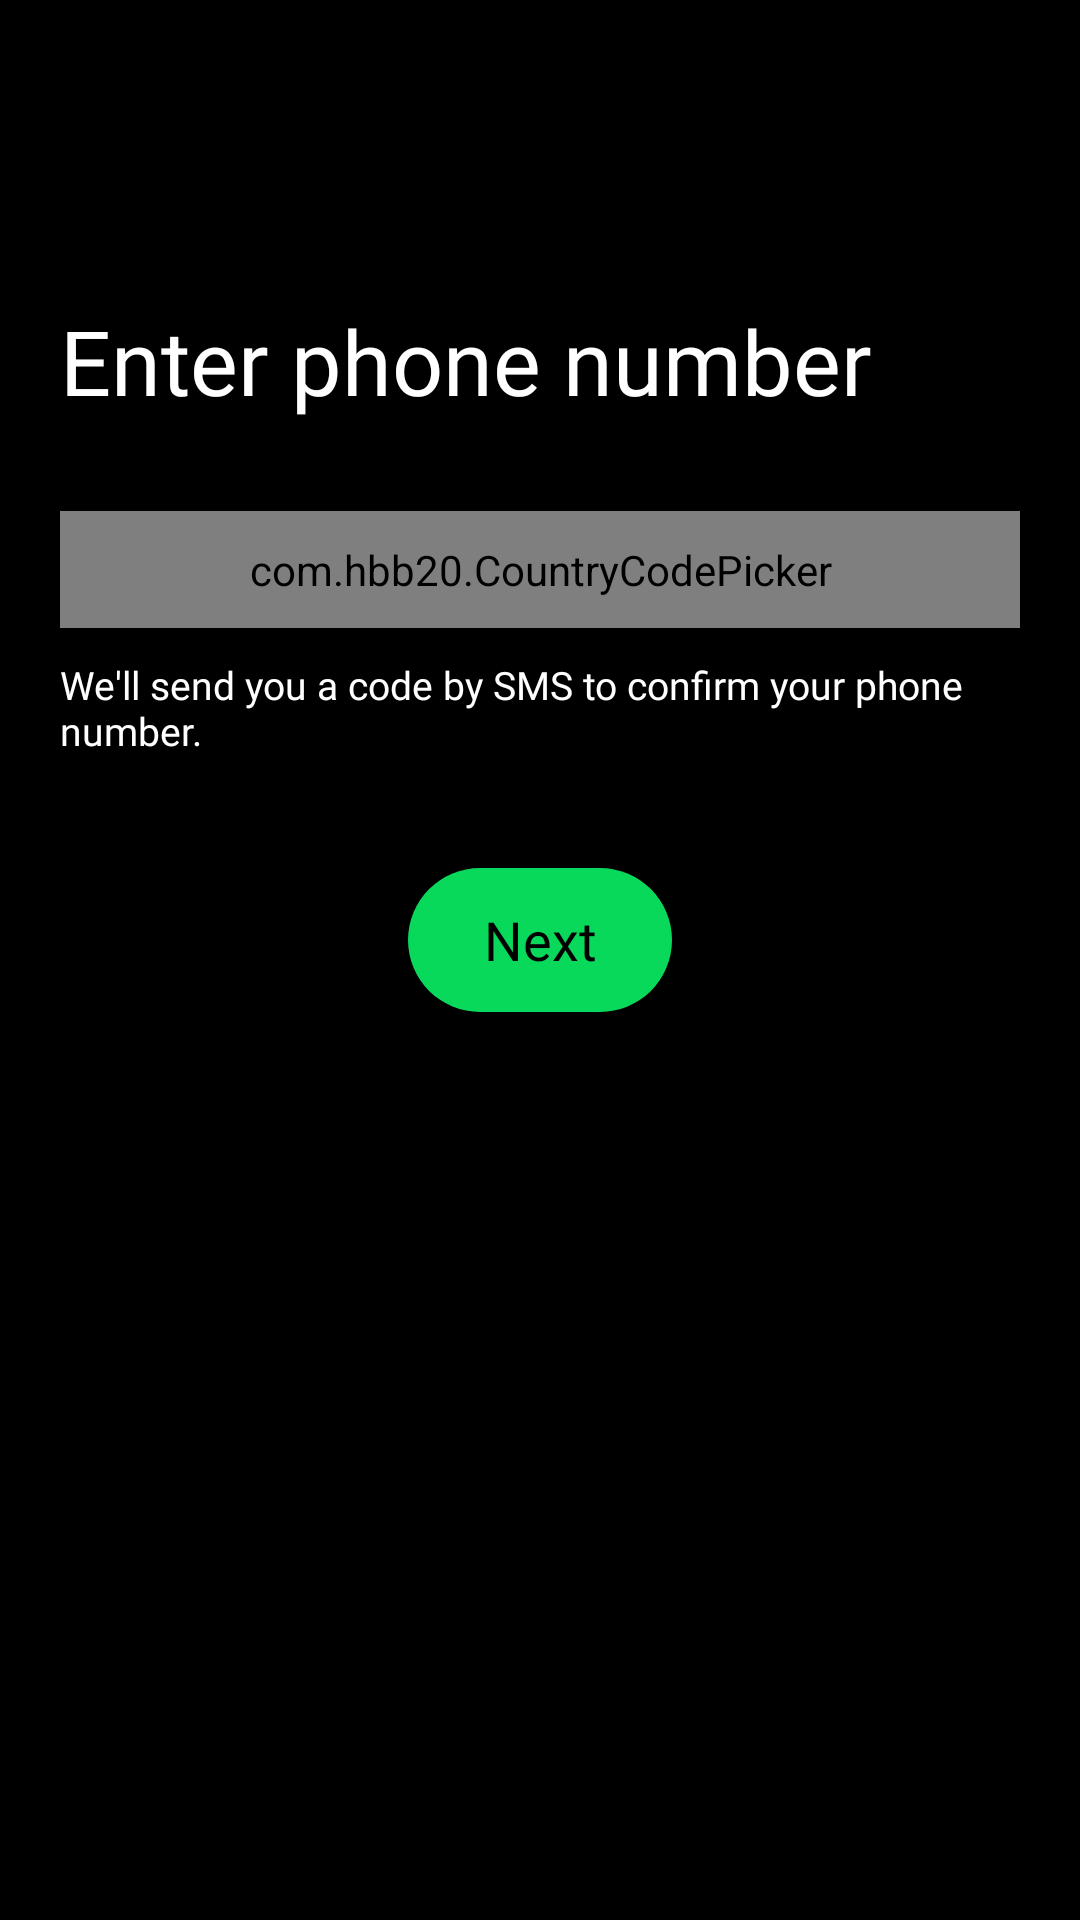

Produce the Android XML layout that renders to this screen, including the resource entries it uses.
<!-- AndroidManifest.xml: application theme Theme.MeloSphere -->
<!-- res/layout/fragment_phone.xml -->
<?xml version="1.0" encoding="utf-8"?>
<androidx.constraintlayout.widget.ConstraintLayout xmlns:android="http://schemas.android.com/apk/res/android"
    android:layout_height="match_parent"
    android:layout_width="match_parent"
    xmlns:app="http://schemas.android.com/apk/res-auto"
    xmlns:tools="http://schemas.android.com/tools"
    android:background="@color/black"
    tools:context=".PhoneFragment">

    <ImageView
        android:layout_width="30dp"
        android:layout_height="30dp"
        app:layout_constraintLeft_toLeftOf="parent"
        app:layout_constraintTop_toTopOf="parent"
        android:layout_margin="20dp"
        android:id="@+id/backPhone"
        android:src="@drawable/baseline_arrow_back_24"
        />

    <TextView
        android:id="@+id/PhoneText"
        android:layout_width="match_parent"
        android:layout_height="wrap_content"
        app:layout_constraintTop_toTopOf="parent"
        app:layout_constraintLeft_toLeftOf="parent"
        app:layout_constraintRight_toRightOf="parent"
        android:layout_marginLeft="20dp"
        android:layout_marginRight="20dp"
        android:layout_marginTop="100dp"
        android:text="Enter phone number"
        android:fontFamily="@font/inter_bold"
        android:textSize="30dp"
        android:textColor="@color/white"
        />

    <com.hbb20.CountryCodePicker
        app:ccp_defaultNameCode="IND"
        android:id="@+id/country_code"
        android:layout_marginTop="30dp"
        android:layout_width="match_parent"
        android:layout_height="wrap_content"
        app:ccp_autoDetectCountry="true"
        app:ccp_showFlag="false"
        app:ccp_showNameCode="true"
        app:ccp_showFullName="true"
        app:layout_constraintLeft_toLeftOf="parent"
        app:layout_constraintRight_toRightOf="parent"
        app:layout_constraintTop_toBottomOf="@+id/PhoneText"
        android:layout_marginLeft="20dp"
        android:layout_marginRight="20dp"
        app:ccpDialog_backgroundColor="@color/white"
        android:background="@drawable/input_edit_text"
        app:ccp_contentColor="@color/white"
        app:ccp_arrowColor="@color/white"
        android:padding="10dp">
        <View
            android:layout_width="match_parent"
            android:layout_height="1dp"
            android:background="@color/white"
            android:layout_marginTop="45dp"
            />

        <EditText
            android:id="@+id/number"
            android:layout_width="match_parent"
            android:layout_height="wrap_content"
            android:layout_marginTop="50dp"
            android:background="@drawable/input_edit_text"
            android:fontFamily="@font/inter_light"
            android:hint="Phone Number"
            android:inputType="number"
            android:maxLength="10"
            android:padding="8dp"
            android:textColor="@color/white"
            android:textColorHint="#ced4da"
            android:textCursorDrawable="@null"
            android:textSize="20dp" />
    </com.hbb20.CountryCodePicker>

    <TextView
        android:id="@+id/numberWarning"
        android:layout_width="match_parent"
        android:layout_height="wrap_content"
        app:layout_constraintLeft_toLeftOf="parent"
        app:layout_constraintRight_toRightOf="parent"
        app:layout_constraintTop_toBottomOf="@id/country_code"
        android:layout_marginLeft="20dp"
        android:layout_marginRight="20dp"
        android:layout_marginTop="10dp"
        android:text="We'll send you a code by SMS to confirm your phone number."
        android:textSize="13dp"
        android:fontFamily="@font/inter_semibold"
        android:textColor="@color/white"
        />

    <androidx.appcompat.widget.AppCompatButton
        android:id="@+id/nextToOTP"
        android:layout_width="wrap_content"
        android:layout_height="wrap_content"
        app:layout_constraintTop_toBottomOf="@id/country_code"
        android:layout_marginTop="80dp"
        app:layout_constraintLeft_toLeftOf="parent"
        app:layout_constraintRight_toRightOf="parent"
        android:background="@drawable/solid_button"
        android:text="Next"
        android:textAllCaps="false"
        android:textColor="@color/black"
        android:textSize="18dp"
        android:fontFamily="@font/inter_semibold"
        android:paddingLeft="20dp"
        android:paddingRight="20dp"
        />

</androidx.constraintlayout.widget.ConstraintLayout>
<!-- resources referenced by this layout -->
<resources>
  <color name="black">#FF000000</color>
  <color name="white">#FFFFFFFF</color>
  <!-- drawable input_edit_text (drawable) -->
  <?xml version="1.0" encoding="utf-8"?>
  <selector xmlns:android="http://schemas.android.com/apk/res/android">
      <item android:state_pressed = "false">
          <shape android:shape = "rectangle">
              <corners android:radius="5dp"/>
              <solid android:color = "#6c757d"/>
          </shape>
      </item>
  </selector>
  <!-- drawable solid_button (drawable) -->
  <?xml version = "1.0" encoding = "utf-8"?>
  <selector xmlns:android = "http://schemas.android.com/apk/res/android">
      <item android:state_pressed = "false">
          <shape android:shape = "rectangle">
              <corners android:radius="100dp"/>
              <solid android:color = "#09D95B"/>
          </shape>
      </item>
      <item android:state_pressed = "true">
          <shape android:shape = "rectangle">
              <corners android:radius="100dp"/>
              <solid android:color = "#00f355"/>
          </shape>
      </item>
  </selector>
  <style name="Theme.MeloSphere" parent="Base.Theme.MeloSphere">
          <item name="colorPrimary">#000</item>
          <item name="fontFamily">@font/inter_semibold</item>
      </style>
  <style name="Base.Theme.MeloSphere" parent="Theme.Material3.DayNight.NoActionBar">
          
           <item name="colorPrimary">#000</item>
          <item name="android:navigationBarColor">#000</item>
  
  
      </style>
</resources>
